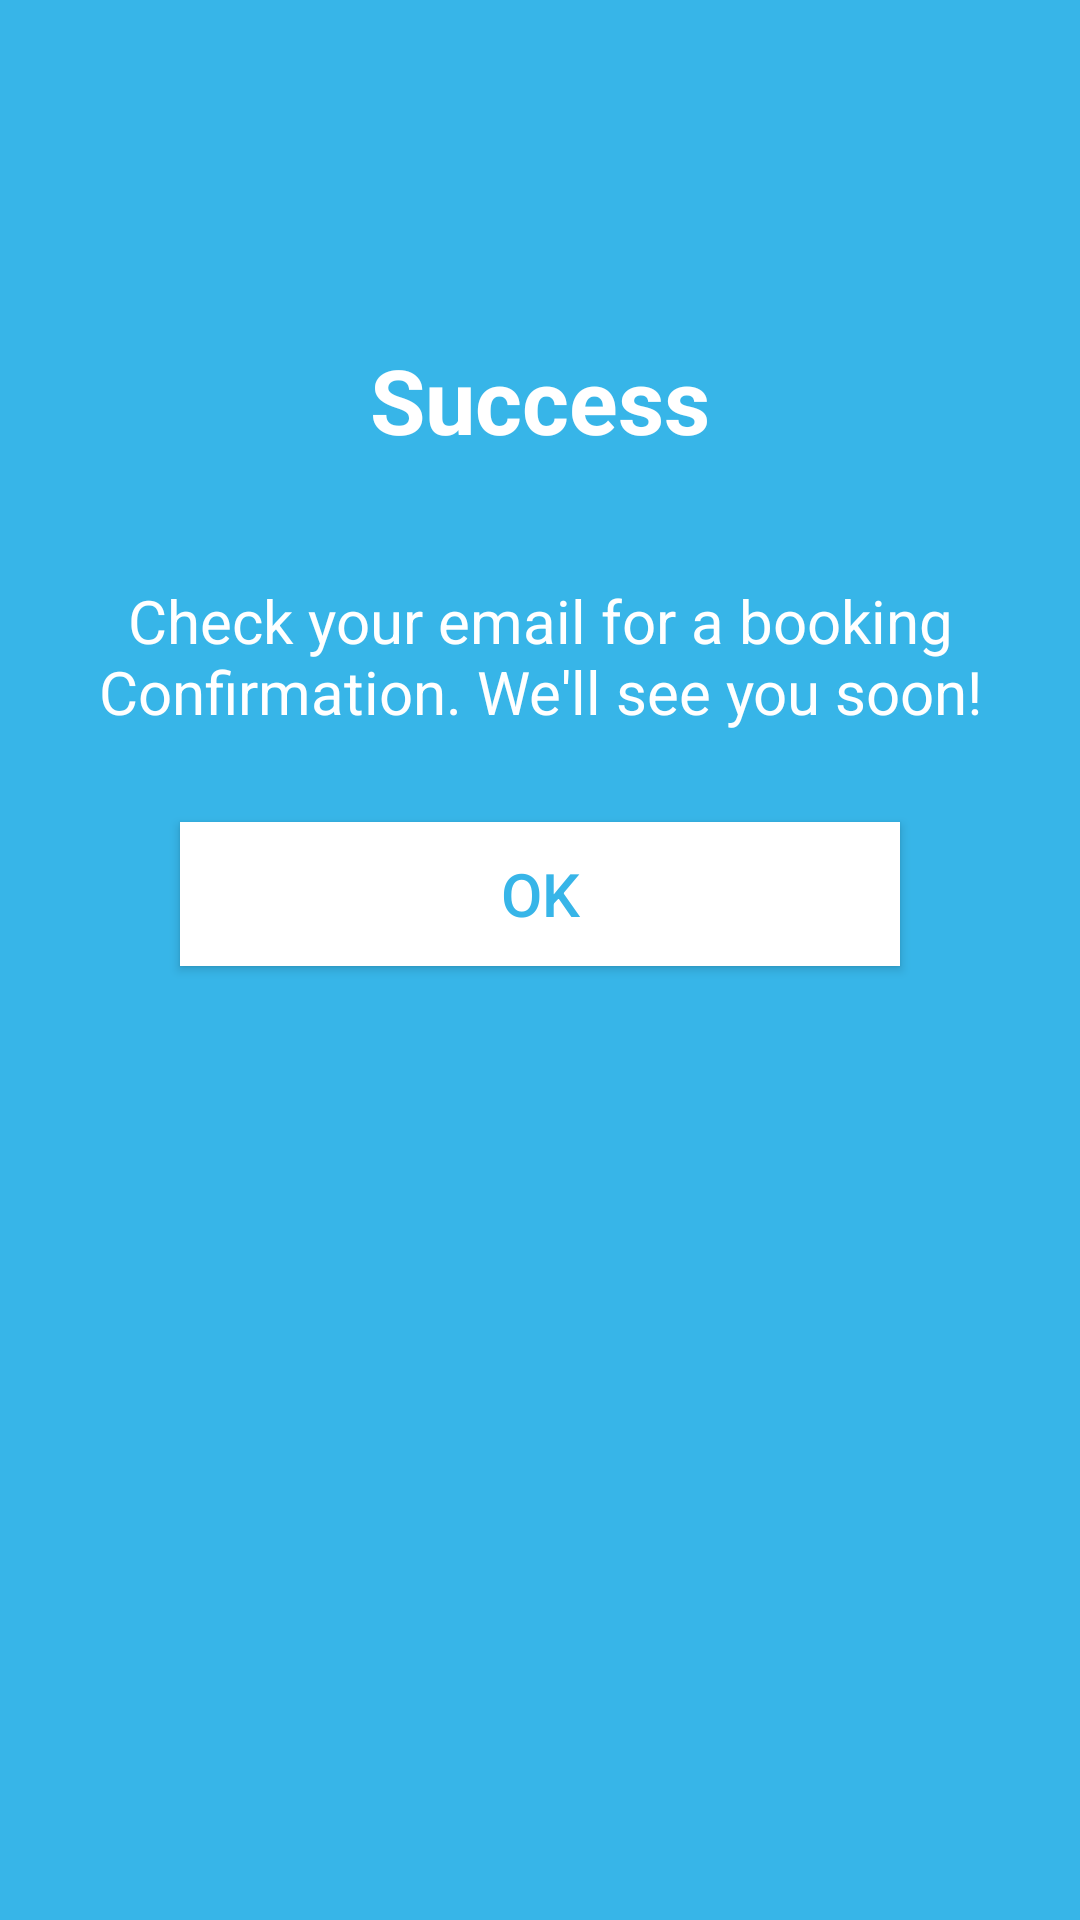

Produce the Android XML layout that renders to this screen, including the resource entries it uses.
<!-- AndroidManifest.xml: application theme AppTheme -->
<!-- res/layout/activity_pay_on_delivery.xml -->
<?xml version="1.0" encoding="utf-8"?>
<RelativeLayout xmlns:android="http://schemas.android.com/apk/res/android"
    xmlns:app="http://schemas.android.com/apk/res-auto"
    xmlns:tools="http://schemas.android.com/tools"
    android:layout_width="match_parent"
    android:layout_height="match_parent"
    android:background="@color/maincolor"
    tools:context=".Checkout.PayOnDeliveryActivity">

    <TextView
        android:id="@+id/textView2"
        android:layout_width="match_parent"
        android:layout_height="wrap_content"
        android:layout_alignParentTop="true"
        android:layout_centerHorizontal="true"
        android:layout_marginTop="113dp"
        android:text="Success"
        android:gravity="center_horizontal"
        android:textAllCaps="false"
        android:textColor="@color/colorWhite"
        android:textSize="30sp"
        android:textStyle="bold" />

    <TextView
        android:id="@+id/textView5"
        android:layout_width="match_parent"
        android:layout_height="wrap_content"
        android:layout_alignStart="@+id/textView2"
        android:layout_below="@+id/textView2"
        android:layout_marginTop="40dp"
        android:text="Check your email for a booking Confirmation. We'll see you soon!"
        android:textAllCaps="false"
        android:gravity="center_horizontal"
        android:textColor="@color/colorWhite"
        android:textSize="20sp" />

    <Button
        android:id="@+id/button"
        android:layout_width="match_parent"
        android:layout_height="wrap_content"
        android:layout_below="@+id/textView5"
        android:layout_centerInParent="true"
        android:layout_marginTop="30dp"
        android:layout_marginEnd="60dp"
        android:layout_marginStart="60dp"
        android:background="@color/colorWhite"
        android:gravity="center"
        android:text="OK"
        android:textColor="@color/maincolor"
        android:textSize="20sp" />

    
        
        
        
        
        
        
        
        
        
        
        
        

    
        
        
        
        
        
        
        
        
        
        
        
        

</RelativeLayout>
<!-- resources referenced by this layout -->
<resources>
  <color name="colorBlack">#000</color>
  <color name="colorWhite">#FFFF</color>
  <color name="maincolor">#37b5e8</color>
  <style name="AppTheme" parent="Theme.AppCompat.Light.DarkActionBar">
          
          <item name="colorPrimary">@color/maincolor</item>
          <item name="colorPrimaryDark">@color/colorPrimaryDark</item>
          <item name="colorAccent">@color/colorAccent</item>
      </style>
  <color name="colorPrimaryDark">#303F9F</color>
  <color name="colorAccent">#FF4081</color>
</resources>
